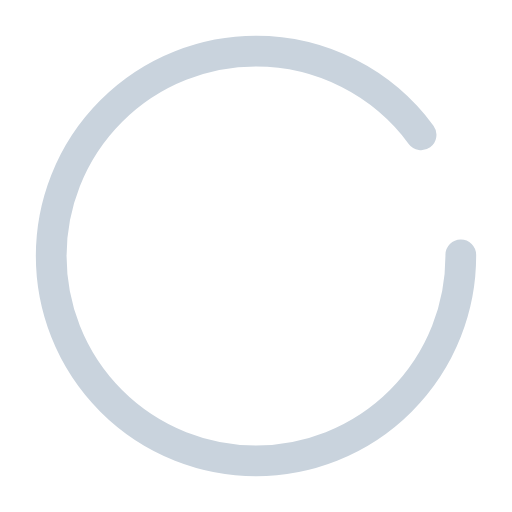
t = 0.00 s
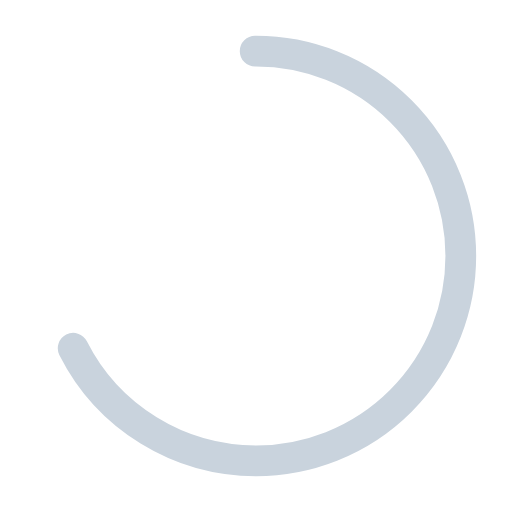
t = 0.50 s
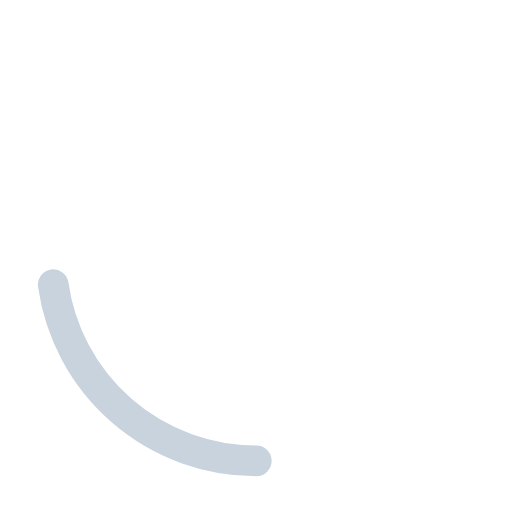
t = 1.50 s
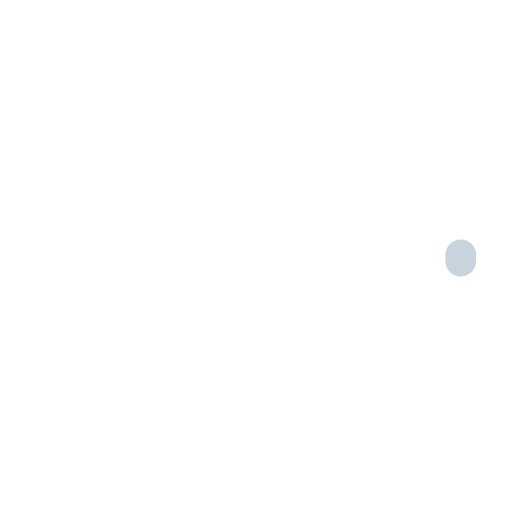
t = 2.00 s
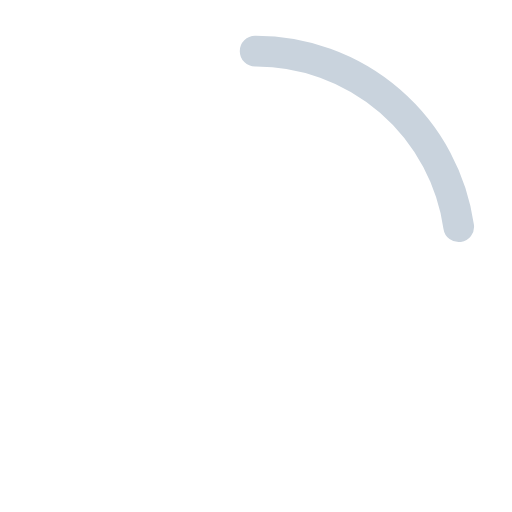
t = 2.50 s
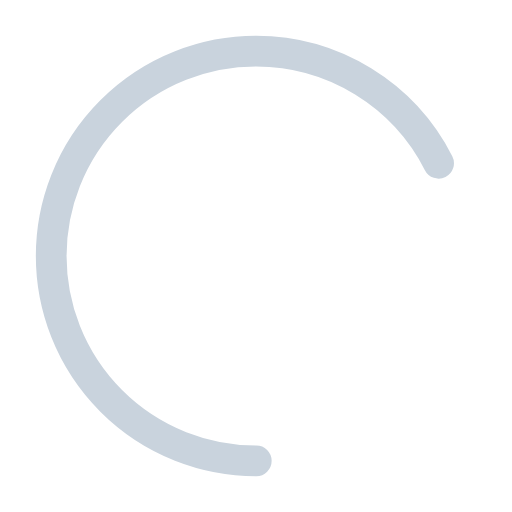
t = 3.50 s

The animated SVG that drew these frames (rendered in a browser with its animation timeline set to each time). Animation: 2 SMIL elements (animate=2); one cycle of 4.00 s, repeats indefinitely.

<?xml version="1.0" encoding="utf-8"?><svg width='40px' height='40px' xmlns="http://www.w3.org/2000/svg" viewBox="0 0 100 100" preserveAspectRatio="xMidYMid" class="uil-ring-alt"><rect x="0" y="0" width="100" height="100" fill="none" class="bk"></rect><circle cx="50" cy="50" r="40" stroke="rgba(255,255,255,0)" fill="none" stroke-width="10" stroke-linecap="round"></circle><circle cx="50" cy="50" r="40" stroke="#C9D3DD" fill="none" stroke-width="6" stroke-linecap="round"><animate attributeName="stroke-dashoffset" dur="4s" repeatCount="indefinite" from="0" to="502"></animate><animate attributeName="stroke-dasharray" dur="4s" repeatCount="indefinite" values="225.9 25.099999999999994;1 250;225.9 25.099999999999994"></animate></circle></svg>
